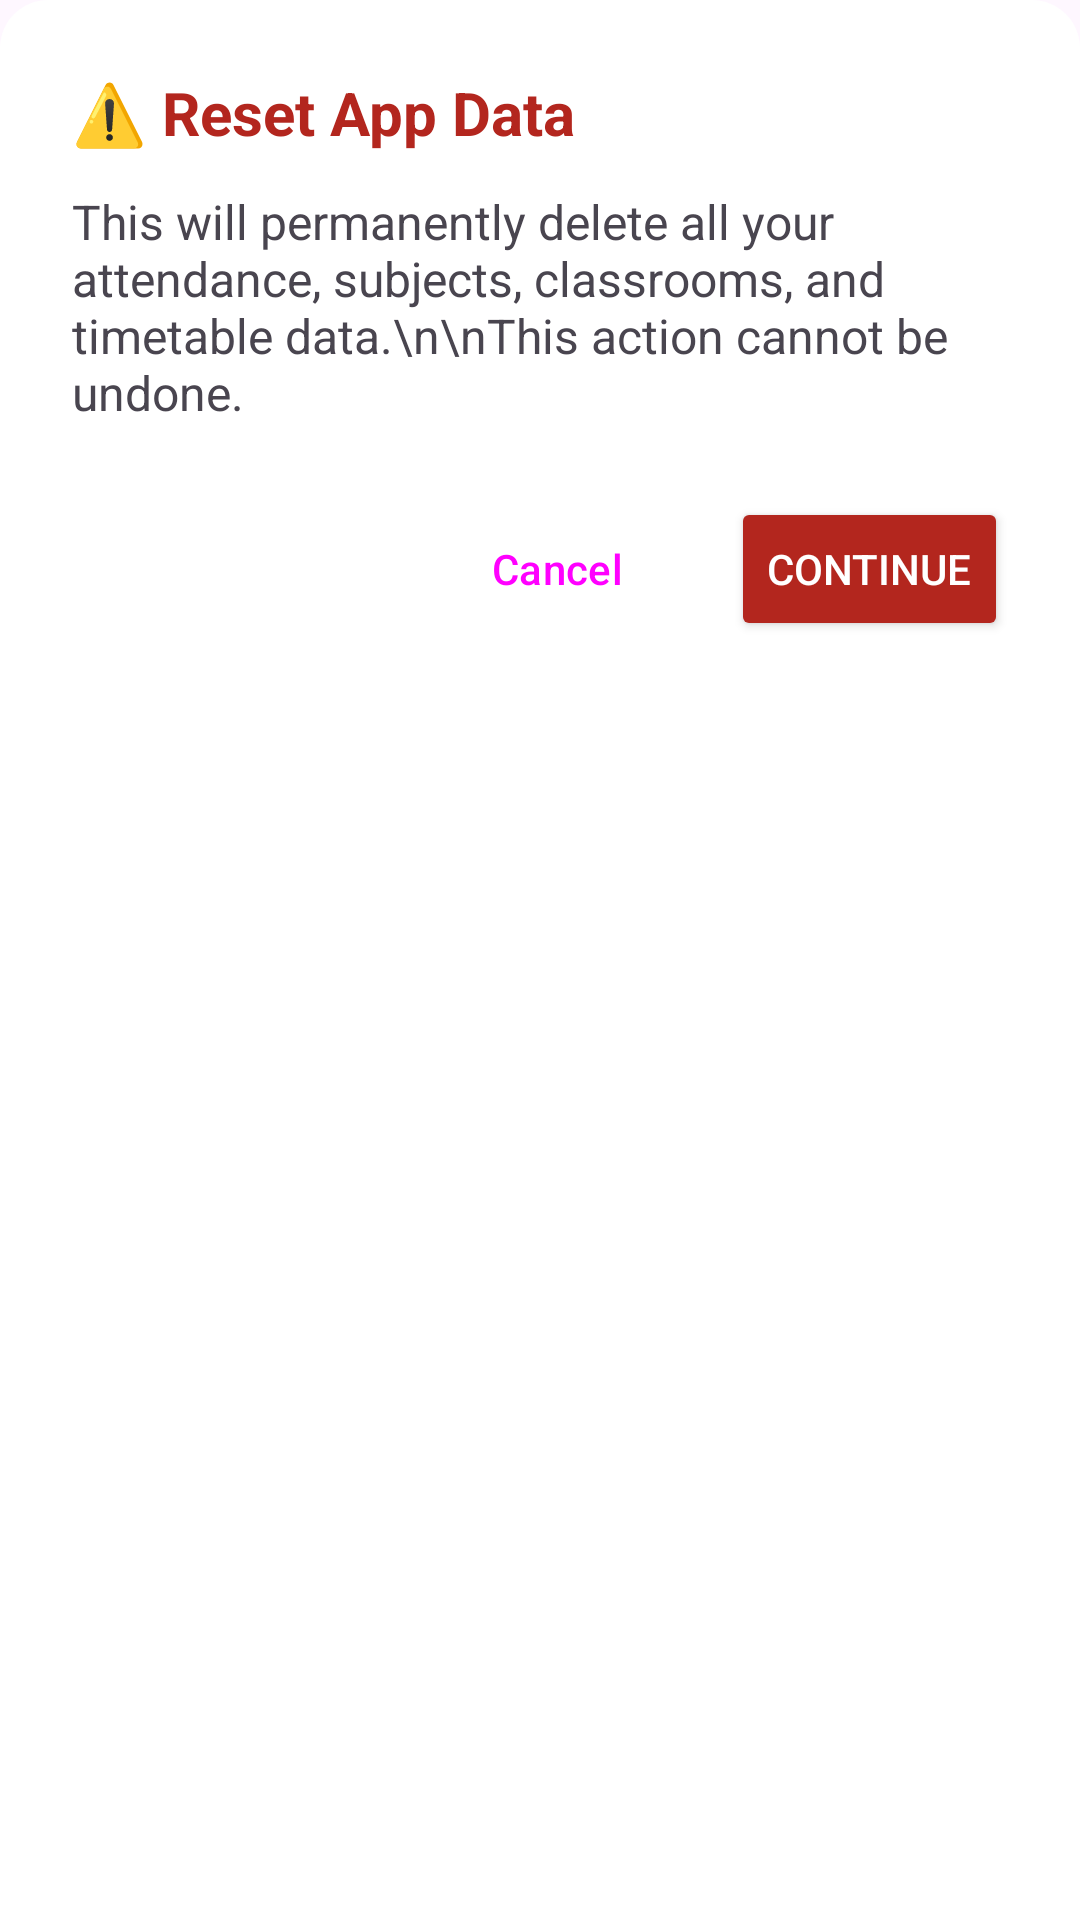

The Android layout XML behind this screen, and the referenced resources:
<!-- AndroidManifest.xml: application theme Theme.BunkMeter -->
<!-- res/layout/bottom_sheet_reset_warning.xml -->
<?xml version="1.0" encoding="utf-8"?>
<LinearLayout xmlns:android="http://schemas.android.com/apk/res/android"
    android:layout_width="match_parent"
    android:layout_height="wrap_content"
    android:orientation="vertical"
    android:padding="24dp"
    android:background="@drawable/bottom_sheet_background">

    <TextView
        android:layout_width="match_parent"
        android:layout_height="wrap_content"
        android:text="⚠️ Reset App Data"
        android:textSize="20sp"
        android:textStyle="bold"
        android:textColor="?attr/colorError"/> <TextView
    android:layout_width="match_parent"
    android:layout_height="wrap_content"
    android:layout_marginTop="12dp"
    android:text="This will permanently delete all your attendance, subjects, classrooms, and timetable data.\n\nThis action cannot be undone."
    android:textSize="16sp"
    android:textColor="?attr/colorOnSurfaceVariant"/>

    <LinearLayout
        android:layout_width="match_parent"
        android:layout_height="wrap_content"
        android:layout_marginTop="24dp"
        android:orientation="horizontal"
        android:gravity="end">

        <Button
            android:id="@+id/btnCancel"
            style="?attr/materialButtonOutlinedStyle"
            android:layout_width="wrap_content"
            android:layout_height="wrap_content"
            android:text="Cancel"/>

        <Button
            android:id="@+id/btnContinue"
            android:layout_width="wrap_content"
            android:layout_height="wrap_content"
            android:layout_marginStart="12dp"
            android:backgroundTint="?attr/colorError" android:textColor="?attr/colorOnError" android:text="Continue"/>
    </LinearLayout>
</LinearLayout>
<!-- resources referenced by this layout -->
<resources>
  <!-- drawable bottom_sheet_background (drawable) -->
  <?xml version="1.0" encoding="utf-8"?>
  <shape xmlns:android="http://schemas.android.com/apk/res/android"
      android:shape="rectangle">
  
      
      <solid android:color="@android:color/white" />
  
      
      <corners
          android:topLeftRadius="16dp"
          android:topRightRadius="16dp"
          android:bottomLeftRadius="0dp"
          android:bottomRightRadius="0dp" />
  
  </shape>
  <style name="Theme.BunkMeter" parent="Base.Theme.BunkMeter" />
  <style name="Base.Theme.BunkMeter" parent="Theme.Material3.DayNight.NoActionBar">
  
          <item name="colorPrimary">@color/fallback_light_primary</item>
          <item name="colorSurface">@color/fallback_light_surface</item>
          <item name="android:colorBackground">@color/fallback_light_surface</item>
          <item name="colorOnSurface">@color/fallback_light_onSurface</item>
  
          <item name="android:statusBarColor">?attr/colorSurface</item>
          <item name="android:windowLightStatusBar">true</item>
      </style>
  <color name="fallback_light_primary">#6750A4</color>
  <color name="fallback_light_surface">#FEF7FF</color>
  <color name="fallback_light_onSurface">#1D1B20</color>
</resources>
